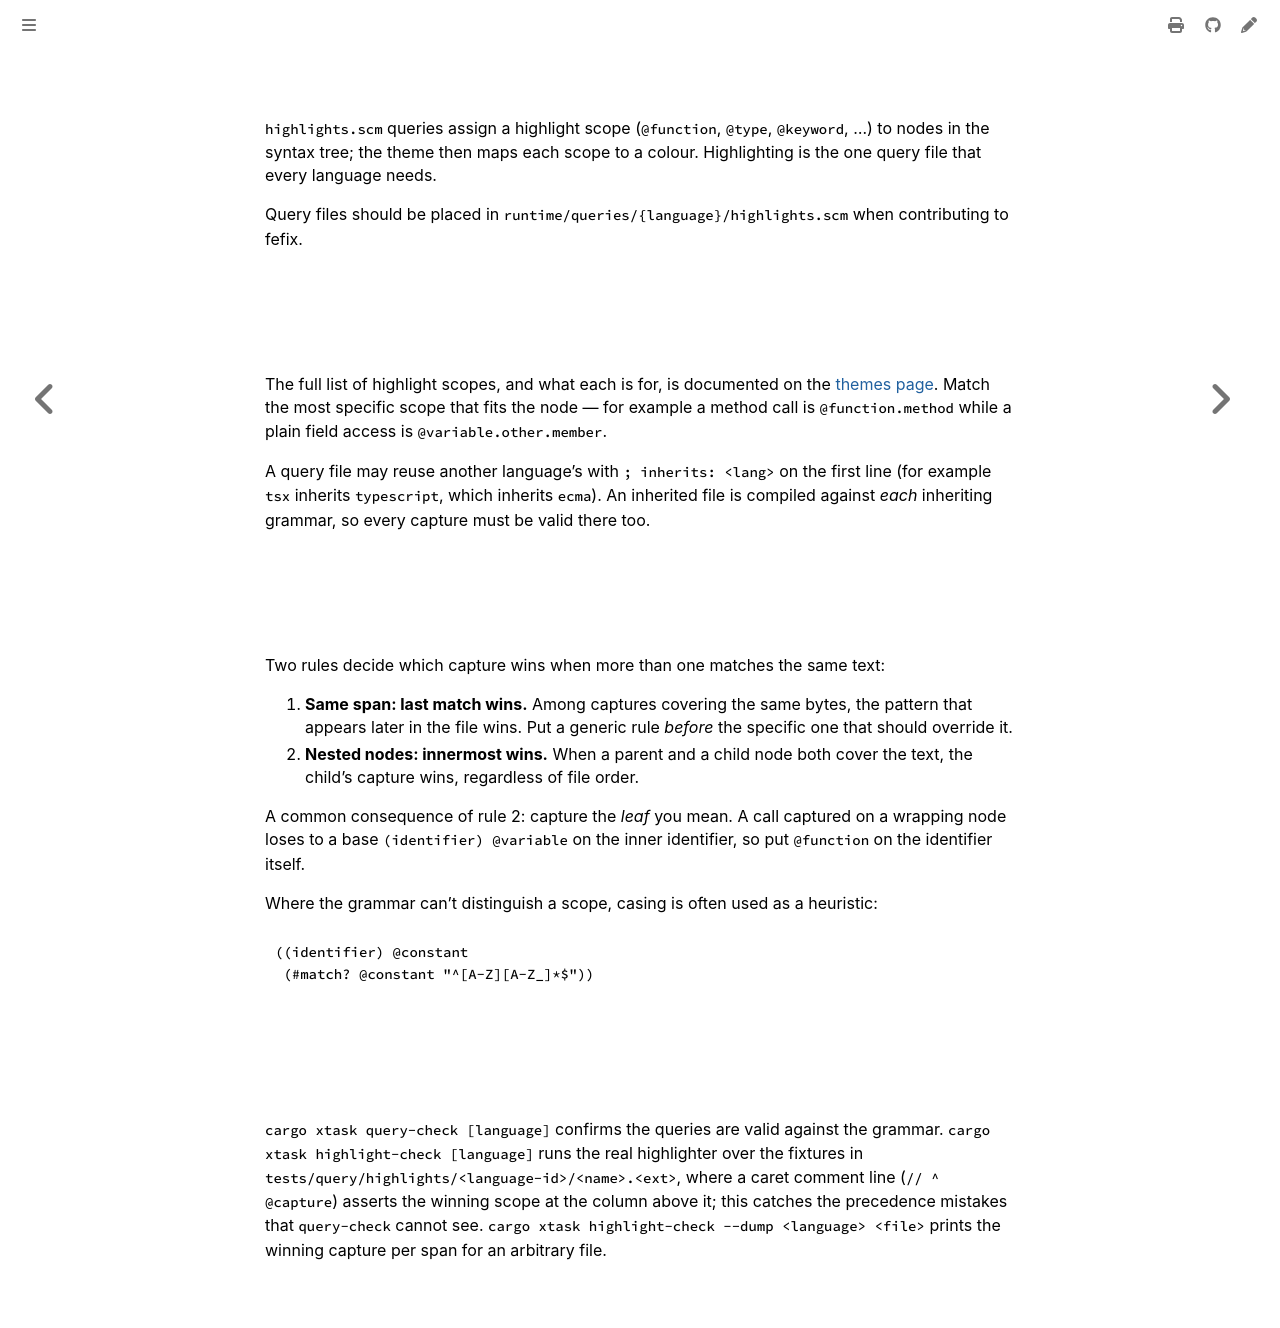

repository: Lebenoa/fefix · page: guides/highlights.html · generator: mdbook

## Adding highlight queries

`highlights.scm` queries assign a highlight scope (`@function`, `@type`,
`@keyword`, ...) to nodes in the syntax tree; the theme then maps each scope to a
colour. Highlighting is the one query file that every language needs.

Query files should be placed in `runtime/queries/{language}/highlights.scm` when
contributing to fefix.

## Scopes

The full list of highlight scopes, and what each is for, is documented on the
[themes page]. Match the most specific scope that fits the node — for example a
method call is `@function.method` while a plain field access is
`@variable.other.member`.

A query file may reuse another language's with `; inherits: <lang>` on the first
line (for example `tsx` inherits `typescript`, which inherits `ecma`). An
inherited file is compiled against *each* inheriting grammar, so every capture
must be valid there too.

## Precedence

Two rules decide which capture wins when more than one matches the same text:

1. **Same span: last match wins.** Among captures covering the same bytes, the
   pattern that appears later in the file wins. Put a generic rule *before* the
   specific one that should override it.
2. **Nested nodes: innermost wins.** When a parent and a child node both cover
   the text, the child's capture wins, regardless of file order.

A common consequence of rule 2: capture the *leaf* you mean. A call captured on
a wrapping node loses to a base `(identifier) @variable` on the inner identifier,
so put `@function` on the identifier itself.

Where the grammar can't distinguish a scope, casing is often used as a heuristic:

```scm
((identifier) @constant
 (#match? @constant "^[A-Z][A-Z_]*$"))
```

## Testing

`cargo xtask query-check [language]` confirms the queries are valid against the
grammar. `cargo xtask highlight-check [language]` runs the real highlighter over
the fixtures in `tests/query/highlights/<language-id>/<name>.<ext>`, where a
caret comment line (`// ^ @capture`) asserts the winning scope at the column
above it; this catches the precedence mistakes that `query-check` cannot see.
`cargo xtask highlight-check --dump <language> <file>` prints the winning capture
per span for an arbitrary file.

[themes page]: https://docs.helix-editor.com/themes.html#scopes
